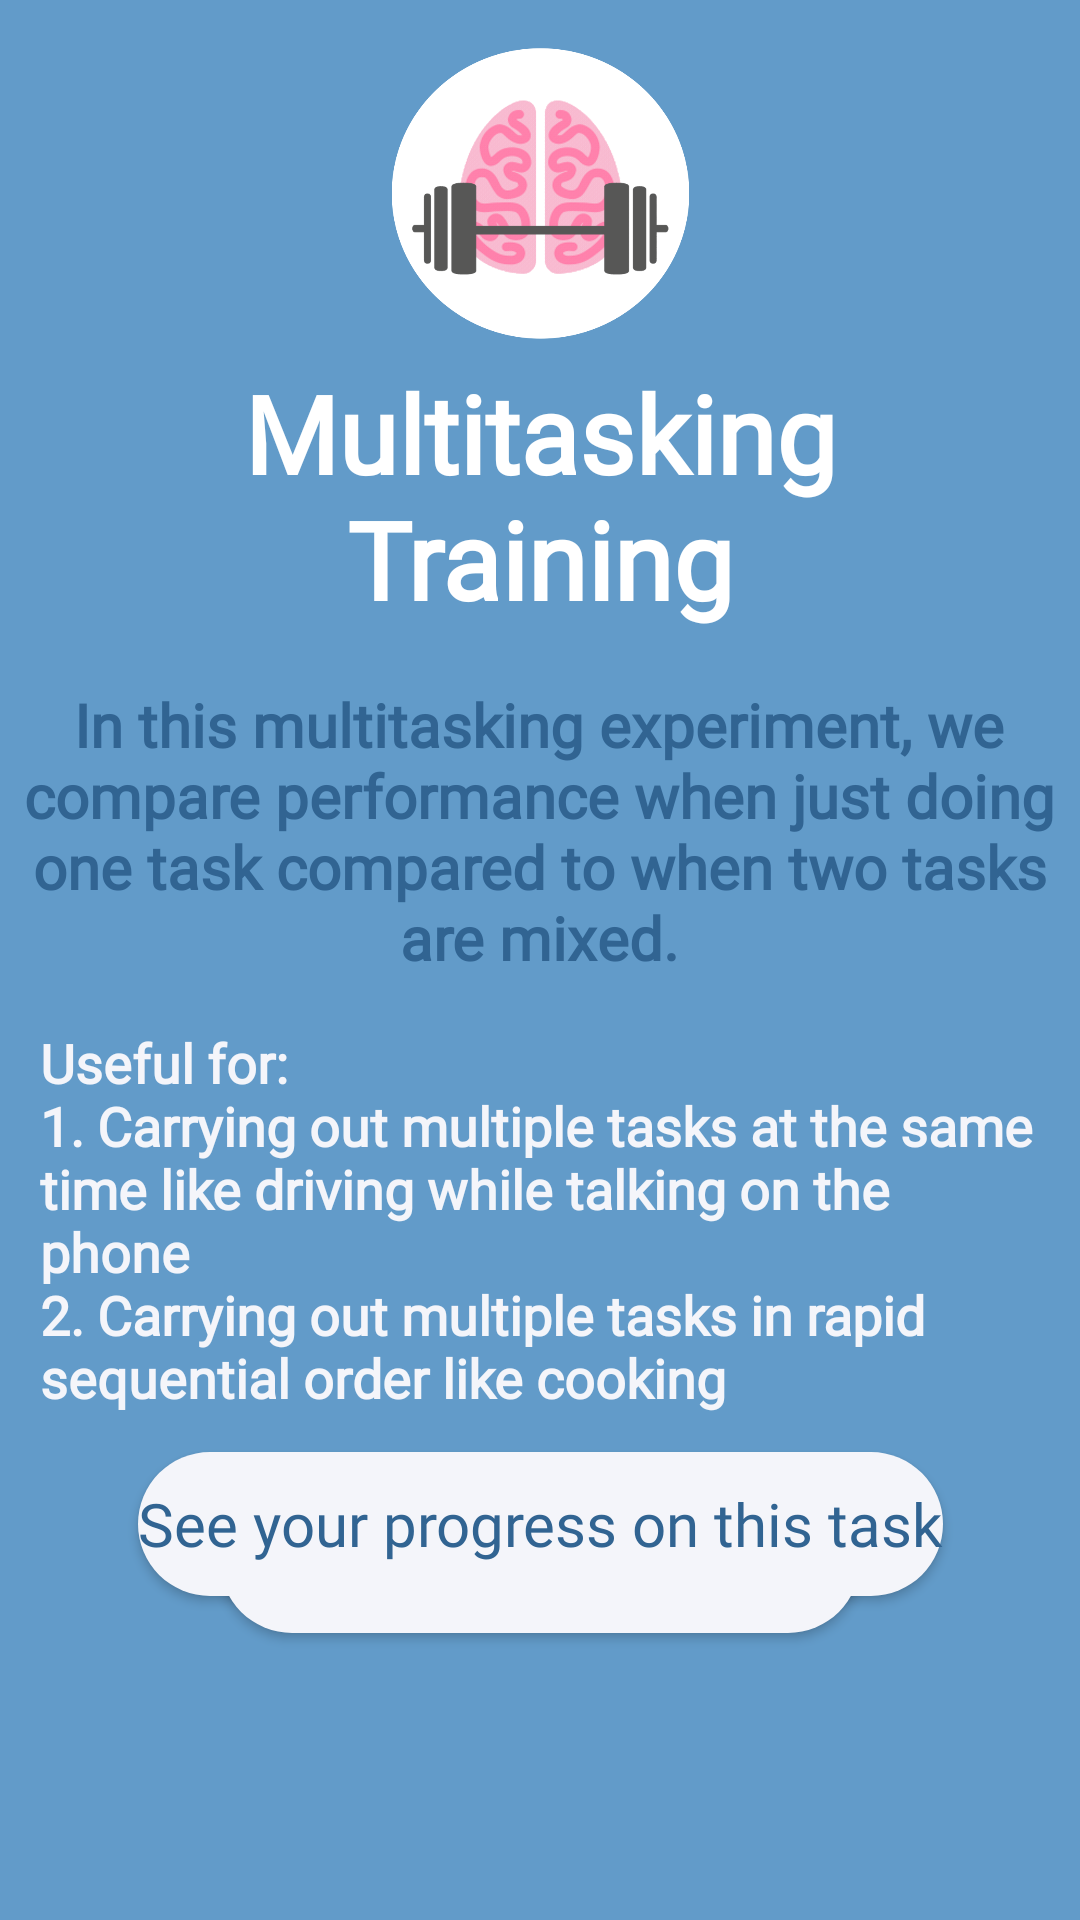

Reconstruct the res/layout file that produces this screen, plus the resources it refers to.
<!-- AndroidManifest.xml: application theme Theme.CS175FinalProject -->
<!-- res/layout/game_description.xml -->
<?xml version="1.0" encoding="utf-8"?>
<androidx.constraintlayout.widget.ConstraintLayout
    xmlns:android="http://schemas.android.com/apk/res/android"
    xmlns:app="http://schemas.android.com/apk/res-auto"
    xmlns:tools="http://schemas.android.com/tools"
    android:layout_width="match_parent"
    android:layout_height="match_parent"
    android:background="#629BC9">
    <ImageView
        android:id="@+id/imageView"
        android:layout_width="161dp"
        android:layout_height="107dp"
        android:layout_marginTop="16dp"
        app:layout_constraintEnd_toEndOf="parent"
        app:layout_constraintStart_toStartOf="parent"
        app:layout_constraintTop_toTopOf="parent"
        app:srcCompat="@drawable/logo" />

    <TextView
        android:id="@+id/game_title"
        android:layout_width="266dp"
        android:layout_height="96dp"
        android:layout_marginTop="120dp"
        android:fontFamily="@font/nunito_bold"
        android:text="@string/multitasking_title"
        android:textAlignment="center"
        android:textColor="#FFFFFF"
        android:textSize="36sp"
        android:textStyle="bold"
        app:layout_constraintEnd_toEndOf="parent"
        app:layout_constraintStart_toStartOf="parent"
        app:layout_constraintTop_toTopOf="parent" />

    <TextView
        android:id="@+id/game_description"
        android:layout_width="349dp"
        android:layout_height="wrap_content"
        android:layout_marginTop="12dp"
        android:fontFamily="@font/roboto"
        android:text="@string/multitasking_description"
        android:textAlignment="center"
        android:textColor="#316492"
        android:textSize="20sp"
        android:textStyle="bold"
        app:layout_constraintEnd_toEndOf="parent"
        app:layout_constraintHorizontal_bias="0.493"
        app:layout_constraintStart_toStartOf="parent"
        app:layout_constraintTop_toBottomOf="@+id/game_title" />

    <TextView
        android:id="@+id/game_use"
        android:layout_width="333dp"
        android:layout_height="wrap_content"
        android:layout_marginTop="16dp"
        android:fontFamily="@font/roboto"
        android:text="@string/multitasking_use"
        android:textAlignment="textStart"
        android:textColor="@color/game_white"
        android:textSize="18sp"
        android:textStyle="bold"
        app:layout_constraintEnd_toEndOf="parent"
        app:layout_constraintHorizontal_bias="0.493"
        app:layout_constraintStart_toStartOf="parent"
        app:layout_constraintTop_toBottomOf="@+id/game_description" />

    <Button
        android:id="@+id/instructionsButton"
        android:layout_width="wrap_content"
        android:layout_height="wrap_content"
        android:layout_marginTop="25dp"
        android:background="@drawable/rounded_button"
        android:fontFamily="@font/roboto"
        android:onClick="onClickInstructions"
        android:text="@string/continue_to_instrucitons"
        android:textAppearance="@style/TextAppearance.AppCompat.Body1"
        android:textColor="#316492"
        android:textSize="20sp"
        app:layout_constraintEnd_toEndOf="parent"
        app:layout_constraintStart_toStartOf="parent"
        app:layout_constraintTop_toBottomOf="@+id/game_use" />

    <Button
        android:id="@+id/button2"
        android:layout_width="wrap_content"
        android:layout_height="wrap_content"
        android:layout_marginTop="32dp"
        android:layout_marginBottom="108dp"
        android:background="@drawable/rounded_button"
        android:fontFamily="@font/roboto"
        android:onClick="onClickProgress"
        android:text="@string/see_past_scores"
        android:textAppearance="@style/TextAppearance.AppCompat.Body1"
        android:textColor="#316492"
        android:textSize="20sp"
        app:layout_constraintBottom_toBottomOf="parent"
        app:layout_constraintEnd_toEndOf="parent"
        app:layout_constraintStart_toStartOf="parent"
        app:layout_constraintTop_toBottomOf="@+id/button" />


</androidx.constraintlayout.widget.ConstraintLayout>
<!-- resources referenced by this layout -->
<resources>
  <color name="game_white">#F4F5FA</color>
  <!-- drawable logo: png bitmap (drawable, 187133 bytes) -->
  <!-- drawable rounded_button (drawable) -->
  <?xml version="1.0" encoding="utf-8"?>
  <shape xmlns:android="http://schemas.android.com/apk/res/android">
      <corners android:radius="24dp" />
      <solid android:color="#F4F5FA" />
  </shape>
  <string name="continue_to_instrucitons">Continue to Instructions</string>
  <string name="multitasking_description">In this multitasking experiment, we compare performance when just doing one task compared to when two tasks are mixed. </string>
  <string name="multitasking_title">Multitasking Training</string>
  <string name="multitasking_use">
          Useful for:
          \n1. Carrying out multiple tasks at the same time like driving while talking on the phone
          \n2. Carrying out multiple tasks in rapid sequential order like cooking </string>
  <string name="see_past_scores">See your progress on this task</string>
  <style name="Theme.CS175FinalProject" parent="Theme.MaterialComponents.DayNight.DarkActionBar">
          
          <item name="colorPrimary">@color/game_white</item>
          <item name="colorPrimaryVariant">@color/game_white</item>
          <item name="colorOnPrimary">@color/dark_blue</item>
          
          <item name="colorSecondary">@color/light_blue</item>
          <item name="colorSecondaryVariant">@color/light_blue</item>
          <item name="colorOnSecondary">@color/black</item>
          
          <item name="android:statusBarColor" tools:targetApi="l">?attr/colorPrimaryVariant</item>
          
          <item name="windowActionBar">false</item>
          <item name="windowNoTitle">true</item>
          <item name="android:windowFullscreen">true</item>
      </style>
  <color name="dark_blue">#316492</color>
  <color name="light_blue">#629BC9</color>
  <color name="black">#FF000000</color>
</resources>
